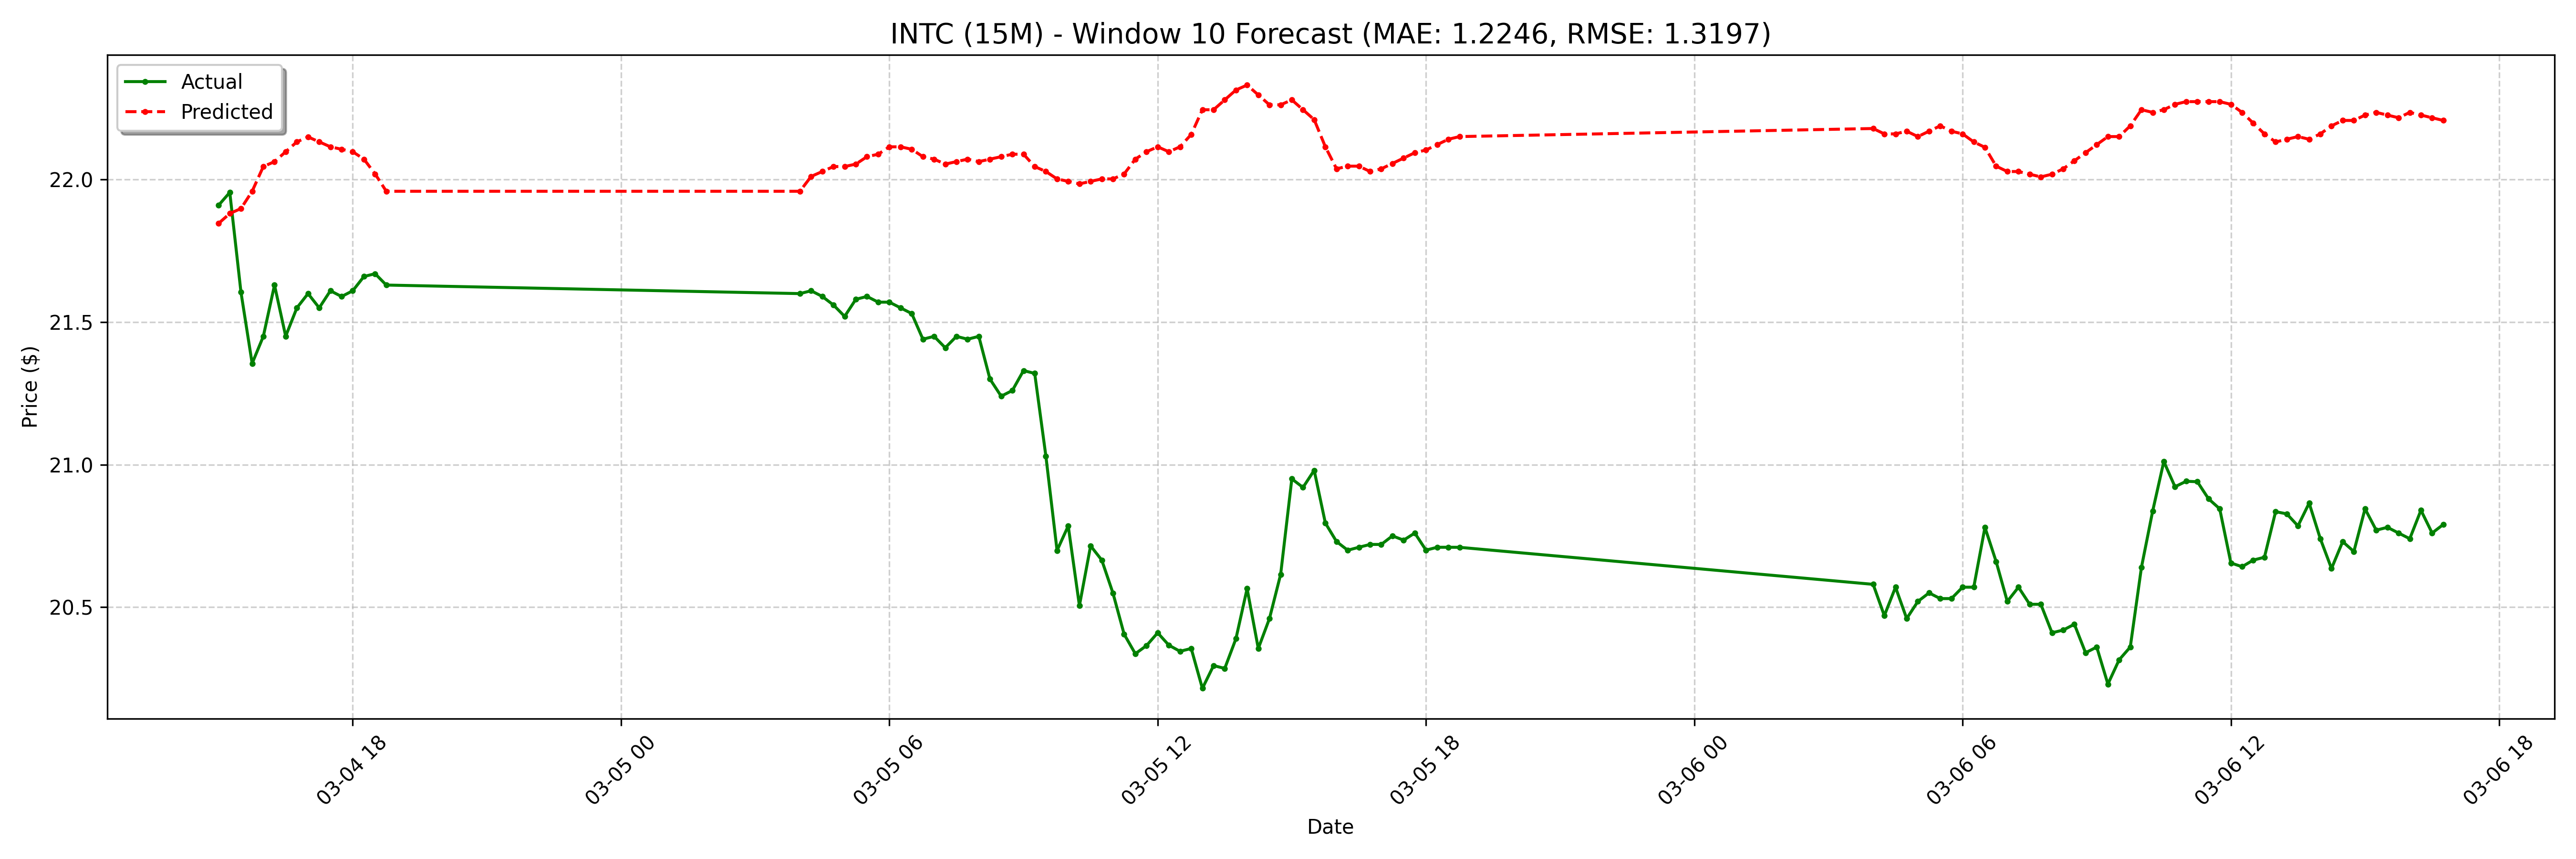

The table this chart was drawn from, first rows:
date, actual, forecast
2025-03-04 15:00:00-05:00, 21.91, 21.85
2025-03-04 15:15:00-05:00, 21.95, 21.88
2025-03-04 15:30:00-05:00, 21.61, 21.9
2025-03-04 15:45:00-05:00, 21.36, 21.96
2025-03-04 16:00:00-05:00, 21.45, 22.05
2025-03-04 16:15:00-05:00, 21.63, 22.06
2025-03-04 16:30:00-05:00, 21.45, 22.1
2025-03-04 16:45:00-05:00, 21.55, 22.13
2025-03-04 17:00:00-05:00, 21.6, 22.15
2025-03-04 17:15:00-05:00, 21.55, 22.13
2025-03-04 17:30:00-05:00, 21.61, 22.12
2025-03-04 17:45:00-05:00, 21.59, 22.11
2025-03-04 18:00:00-05:00, 21.61, 22.1
2025-03-04 18:15:00-05:00, 21.66, 22.07
2025-03-04 18:30:00-05:00, 21.67, 22.02
2025-03-04 18:45:00-05:00, 21.63, 21.96
2025-03-05 04:00:00-05:00, 21.6, 21.96
2025-03-05 04:15:00-05:00, 21.61, 22.01
2025-03-05 04:30:00-05:00, 21.59, 22.03
2025-03-05 04:45:00-05:00, 21.56, 22.05
2025-03-05 05:00:00-05:00, 21.52, 22.05
2025-03-05 05:15:00-05:00, 21.58, 22.05
2025-03-05 05:30:00-05:00, 21.59, 22.08
2025-03-05 05:45:00-05:00, 21.57, 22.09
2025-03-05 06:00:00-05:00, 21.57, 22.12
2025-03-05 06:15:00-05:00, 21.55, 22.12
2025-03-05 06:30:00-05:00, 21.53, 22.11
2025-03-05 06:45:00-05:00, 21.44, 22.08
2025-03-05 07:00:00-05:00, 21.45, 22.07
2025-03-05 07:15:00-05:00, 21.41, 22.05
2025-03-05 07:30:00-05:00, 21.45, 22.06
2025-03-05 07:45:00-05:00, 21.44, 22.07
2025-03-05 08:00:00-05:00, 21.45, 22.06
2025-03-05 08:15:00-05:00, 21.3, 22.07
2025-03-05 08:30:00-05:00, 21.24, 22.08
2025-03-05 08:45:00-05:00, 21.26, 22.09
2025-03-05 09:00:00-05:00, 21.33, 22.09
2025-03-05 09:15:00-05:00, 21.32, 22.05
2025-03-05 09:30:00-05:00, 21.03, 22.03
2025-03-05 09:45:00-05:00, 20.7, 22
2025-03-05 10:00:00-05:00, 20.79, 21.99
2025-03-05 10:15:00-05:00, 20.5, 21.99
2025-03-05 10:30:00-05:00, 20.71, 21.99
2025-03-05 10:45:00-05:00, 20.66, 22
2025-03-05 11:00:00-05:00, 20.55, 22
2025-03-05 11:15:00-05:00, 20.41, 22.02
2025-03-05 11:30:00-05:00, 20.34, 22.07
2025-03-05 11:45:00-05:00, 20.36, 22.1
2025-03-05 12:00:00-05:00, 20.41, 22.12
2025-03-05 12:15:00-05:00, 20.37, 22.1
2025-03-05 12:30:00-05:00, 20.34, 22.12
2025-03-05 12:45:00-05:00, 20.36, 22.16
2025-03-05 13:00:00-05:00, 20.21, 22.25
2025-03-05 13:15:00-05:00, 20.3, 22.25
2025-03-05 13:30:00-05:00, 20.29, 22.28
2025-03-05 13:45:00-05:00, 20.39, 22.31
2025-03-05 14:00:00-05:00, 20.57, 22.33
2025-03-05 14:15:00-05:00, 20.36, 22.3
2025-03-05 14:30:00-05:00, 20.46, 22.26
2025-03-05 14:45:00-05:00, 20.61, 22.26
... 68 more rows
